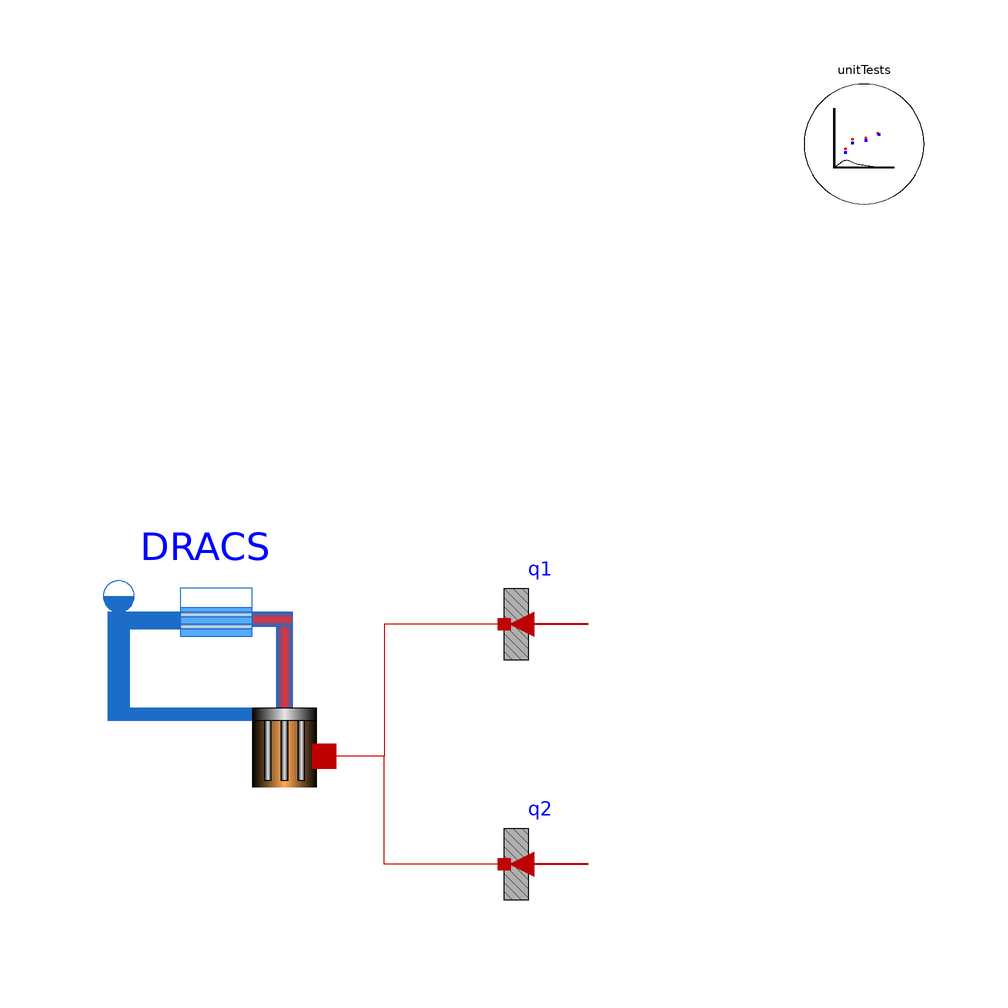

The Modelica model whose source follows is shown above as a component diagram (icons at their Placement, wires along their Line points).

model DRACS_Test
  "Standalone DRACS driven by a fixed 2 MW heat input at the drain tank thimble wall"
  extends TRANSFORM.Icons.Example;
  TRANSFORM.Examples.MoltenSaltReactor.Components.DRACS DRACS
    annotation (Placement(transformation(extent={{-40,-20},{0,20}})));
  TRANSFORM.HeatAndMassTransfer.BoundaryConditions.Heat.HeatFlow q1(Q_flow=2e6)
    annotation (Placement(transformation(extent={{50,0},{30,20}})));
  TRANSFORM.HeatAndMassTransfer.BoundaryConditions.Heat.HeatFlow q2(Q_flow=0)
    annotation (Placement(transformation(extent={{50,-40},{30,-20}})));
  TRANSFORM.Utilities.ErrorAnalysis.UnitTests unitTests(n=5, x={DRACS.riser_DRACS.port_a.m_flow,
        DRACS.thimble_outer_drainTank.material.T,DRACS.thimbles_drainTank_fluid.mediums[1].T,
        DRACS.waterTank.state_liquid.T,DRACS.waterTank.port_a.m_flow})
    annotation (Placement(transformation(extent={{80,80},{100,100}})));
equation
  connect(q1.port, DRACS.port_thimbleWall[1]) annotation (Line(points={{30,10},
          {10,10},{10,-12},{0,-12}}, color={191,0,0}));
  connect(q2.port, DRACS.port_thimbleWall[2]) annotation (Line(points={{30,-30},
          {10,-30},{10,-12},{0,-12}}, color={191,0,0}));
  annotation (
    Icon(coordinateSystem(preserveAspectRatio=false)),
    Diagram(coordinateSystem(preserveAspectRatio=false)),
    experiment(StopTime=4000, __Dymola_Algorithm="Dassl"),
    Documentation(info="<html>
<p>Unit test for <a href=\"modelica://TRANSFORM.Examples.MoltenSaltReactor.Components.DRACS\">DRACS</a> on its own,
outside the full plant model. A fixed heat flow of 2 MW, about what the full
<a href=\"modelica://TRANSFORM.Examples.MoltenSaltReactor.MSDR_noBOP\">MSDR_noBOP</a> plant delivers to the DRACS,
enters the first thimble wall port (<code>q1</code>); the second port (<code>q2</code>) receives no heat.
The test tracks the natural circulation flow in the riser, the thimble wall and NaK temperatures, and the
water tank temperature and flow.</p>
</html>"));
end DRACS_Test;